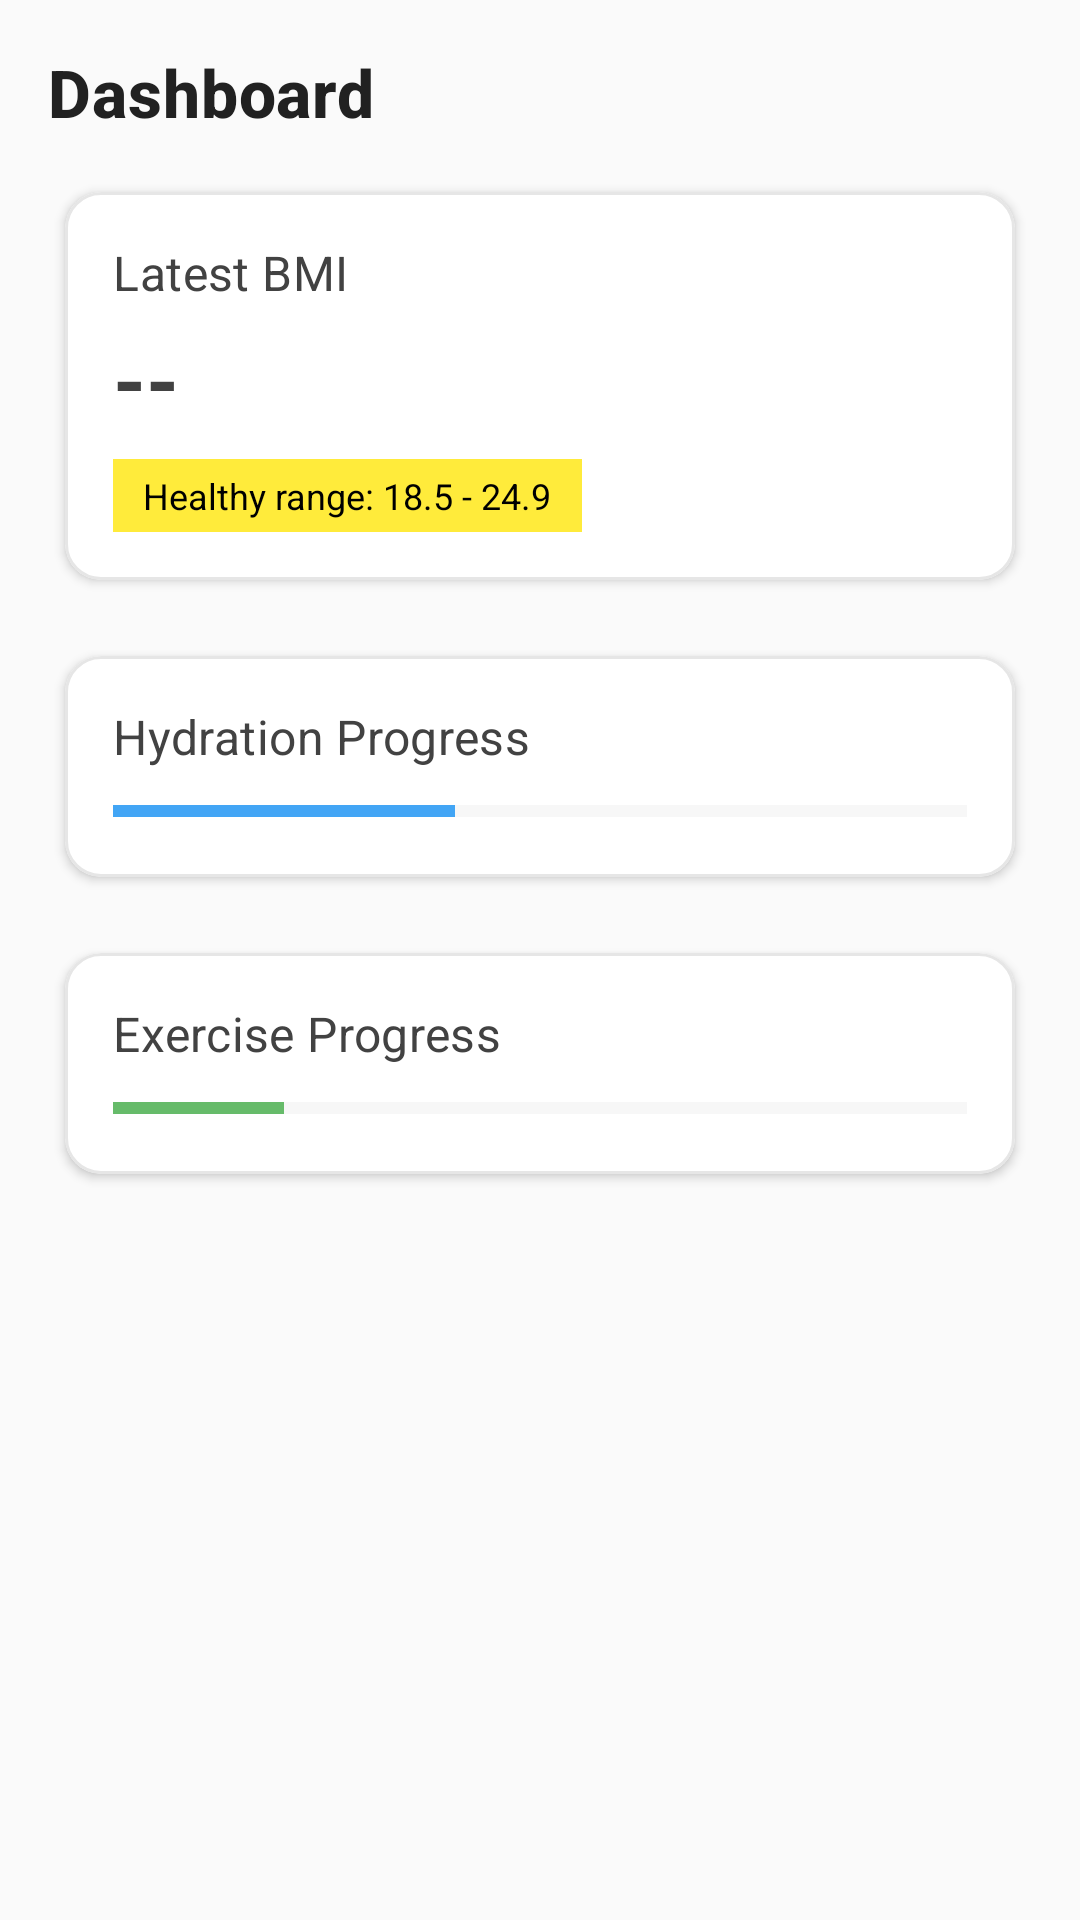

Here is an Android app screen rendered from its layout file. Give the layout XML and the strings, colors and styles it references.
<!-- AndroidManifest.xml: application theme Theme.PersonalAlerts -->
<!-- res/layout/fragment_dashboard.xml -->
<?xml version="1.0" encoding="utf-8"?>
<ScrollView xmlns:android="http://schemas.android.com/apk/res/android"
    xmlns:app="http://schemas.android.com/apk/res-auto"
    android:id="@+id/dashboard_root"
    android:layout_width="match_parent"
    android:layout_height="match_parent"
    android:background="@color/color_background">

    <LinearLayout
        android:padding="16dp"
        android:orientation="vertical"
        android:layout_width="match_parent"
        android:layout_height="wrap_content">

        <TextView
            android:id="@+id/title_dashboard"
            style="@style/TextAppearance.PersonalAlerts.Headline"
            android:text="@string/dashboard_title"
            android:layout_width="wrap_content"
            android:layout_height="wrap_content" />

        
        <com.google.android.material.card.MaterialCardView
            android:layout_width="match_parent"
            android:layout_height="wrap_content"
            android:layout_marginTop="12dp"
            app:cardUseCompatPadding="true"
            app:cardCornerRadius="12dp"
            app:cardBackgroundColor="@color/color_surface"
            app:strokeColor="@color/card_stroke"
            app:strokeWidth="1dp">

            <LinearLayout
                android:padding="16dp"
                android:orientation="vertical"
                android:layout_width="match_parent"
                android:layout_height="wrap_content">
                <TextView
                    style="@style/TextAppearance.PersonalAlerts.Subtitle"
                    android:text="Latest BMI"
                    android:layout_width="wrap_content"
                    android:layout_height="wrap_content"/>
                <TextView
                    android:id="@+id/dashboard_bmi_value"
                    android:text="--"
                    android:textColor="@color/color_secondary"
                    android:textSize="28sp"
                    android:textStyle="bold"
                    android:layout_marginTop="6dp"
                    android:layout_width="wrap_content"
                    android:layout_height="wrap_content"/>
                <TextView
                    android:id="@+id/dashboard_bmi_tag"
                    android:text="Healthy range: 18.5 - 24.9"
                    android:paddingStart="10dp"
                    android:paddingEnd="10dp"
                    android:paddingTop="4dp"
                    android:paddingBottom="4dp"
                    android:textSize="12sp"
                    android:layout_marginTop="8dp"
                    android:textColor="@color/color_on_accent"
                    android:background="@color/color_accent"
                    android:layout_width="wrap_content"
                    android:layout_height="wrap_content"/>
            </LinearLayout>
        </com.google.android.material.card.MaterialCardView>

        
        <com.google.android.material.card.MaterialCardView
            android:layout_width="match_parent"
            android:layout_height="wrap_content"
            android:layout_marginTop="12dp"
            app:cardUseCompatPadding="true"
            app:cardCornerRadius="12dp"
            app:cardBackgroundColor="@color/color_surface"
            app:strokeColor="@color/card_stroke"
            app:strokeWidth="1dp">

            <LinearLayout
                android:padding="16dp"
                android:orientation="vertical"
                android:layout_width="match_parent"
                android:layout_height="wrap_content">
                <TextView
                    style="@style/TextAppearance.PersonalAlerts.Subtitle"
                    android:text="Hydration Progress"
                    android:layout_width="wrap_content"
                    android:layout_height="wrap_content"/>
                <ProgressBar
                    style="?android:attr/progressBarStyleHorizontal"
                    android:id="@+id/dashboard_hydration_progress"
                    android:progress="40"
                    android:max="100"
                    android:progressTint="@color/hydration_progress"
                    android:progressBackgroundTint="@color/progress_track"
                    android:layout_marginTop="8dp"
                    android:layout_width="match_parent"
                    android:layout_height="12dp"/>
            </LinearLayout>
        </com.google.android.material.card.MaterialCardView>

        
        <com.google.android.material.card.MaterialCardView
            android:layout_width="match_parent"
            android:layout_height="wrap_content"
            android:layout_marginTop="12dp"
            app:cardUseCompatPadding="true"
            app:cardCornerRadius="12dp"
            app:cardBackgroundColor="@color/color_surface"
            app:strokeColor="@color/card_stroke"
            app:strokeWidth="1dp">

            <LinearLayout
                android:padding="16dp"
                android:orientation="vertical"
                android:layout_width="match_parent"
                android:layout_height="wrap_content">
                <TextView
                    style="@style/TextAppearance.PersonalAlerts.Subtitle"
                    android:text="Exercise Progress"
                    android:layout_width="wrap_content"
                    android:layout_height="wrap_content"/>
                <ProgressBar
                    style="?android:attr/progressBarStyleHorizontal"
                    android:id="@+id/dashboard_exercise_progress"
                    android:progress="20"
                    android:max="100"
                    android:progressTint="@color/exercise_progress"
                    android:progressBackgroundTint="@color/progress_track"
                    android:layout_marginTop="8dp"
                    android:layout_width="match_parent"
                    android:layout_height="12dp"/>
            </LinearLayout>
        </com.google.android.material.card.MaterialCardView>

    </LinearLayout>
</ScrollView>
<!-- resources referenced by this layout -->
<resources>
  <color name="card_stroke">#E6E6E6</color>
  <color name="color_accent">#FFEB3B</color>
  <color name="color_background">#FAFAFA</color>
  <color name="color_on_accent">#000000</color>
  <color name="color_secondary">#424242</color>
  <color name="color_surface">#FFFFFF</color>
  <color name="exercise_progress">#66BB6A</color>
  <color name="hydration_progress">#42A5F5</color>
  <color name="progress_track">#E0E0E0</color>
  <string name="dashboard_title">Dashboard</string>
  <style name="TextAppearance.PersonalAlerts.Headline" parent="TextAppearance.MaterialComponents.Headline6">
          <item name="android:textSize">22sp</item>
          <item name="android:textStyle">bold</item>
          <item name="android:textColor">@color/color_on_surface</item>
      </style>
  <style name="TextAppearance.PersonalAlerts.Subtitle" parent="TextAppearance.MaterialComponents.Subtitle1">
          <item name="android:textSize">16sp</item>
          <item name="android:textColor">@color/color_secondary</item>
      </style>
  <color name="color_on_surface">#212121</color>
  <color name="color_primary">#1976D2</color>
  <color name="color_on_primary">#FFFFFF</color>
  <color name="color_primary_variant">#115293</color>
  <color name="color_on_secondary">#FFFFFF</color>
  <color name="color_secondary_variant">#2C2C2C</color>
  <style name="Widget.PersonalAlerts.CardView" parent="Widget.MaterialComponents.CardView">
          <item name="cardBackgroundColor">@color/color_surface</item>
          <item name="cardUseCompatPadding">true</item>
          <item name="cardCornerRadius">12dp</item>
          <item name="cardElevation">2dp</item>
          <item name="strokeColor">@color/card_stroke</item>
          <item name="strokeWidth">1dp</item>
          <item name="rippleColor">@color/card_ripple</item>
      </style>
  <style name="Widget.PersonalAlerts.Button" parent="Widget.MaterialComponents.Button">
          <item name="backgroundTint">@color/color_primary</item>
          <item name="android:textColor">@color/color_on_primary</item>
          <item name="rippleColor">@color/card_ripple</item>
      </style>
  <style name="Widget.PersonalAlerts.BottomNavigationView" parent="Widget.MaterialComponents.BottomNavigationView.Colored">
          <item name="android:background">@color/color_surface</item>
          <item name="itemIconTint">@color/bottom_nav_item_tint</item>
          <item name="itemTextColor">@color/bottom_nav_item_tint</item>
          <item name="itemRippleColor">@color/card_ripple</item>
      </style>
  <style name="TextAppearance.PersonalAlerts.Body" parent="TextAppearance.MaterialComponents.Body1">
          <item name="android:textSize">15sp</item>
          <item name="android:lineSpacingExtra">2sp</item>
          <item name="android:textColor">@color/color_on_surface</item>
      </style>
  <style name="TextAppearance.PersonalAlerts.Caption" parent="TextAppearance.MaterialComponents.Caption">
          <item name="android:textColor">@color/color_secondary</item>
      </style>
  <color name="card_ripple">#1F000000</color>
</resources>
